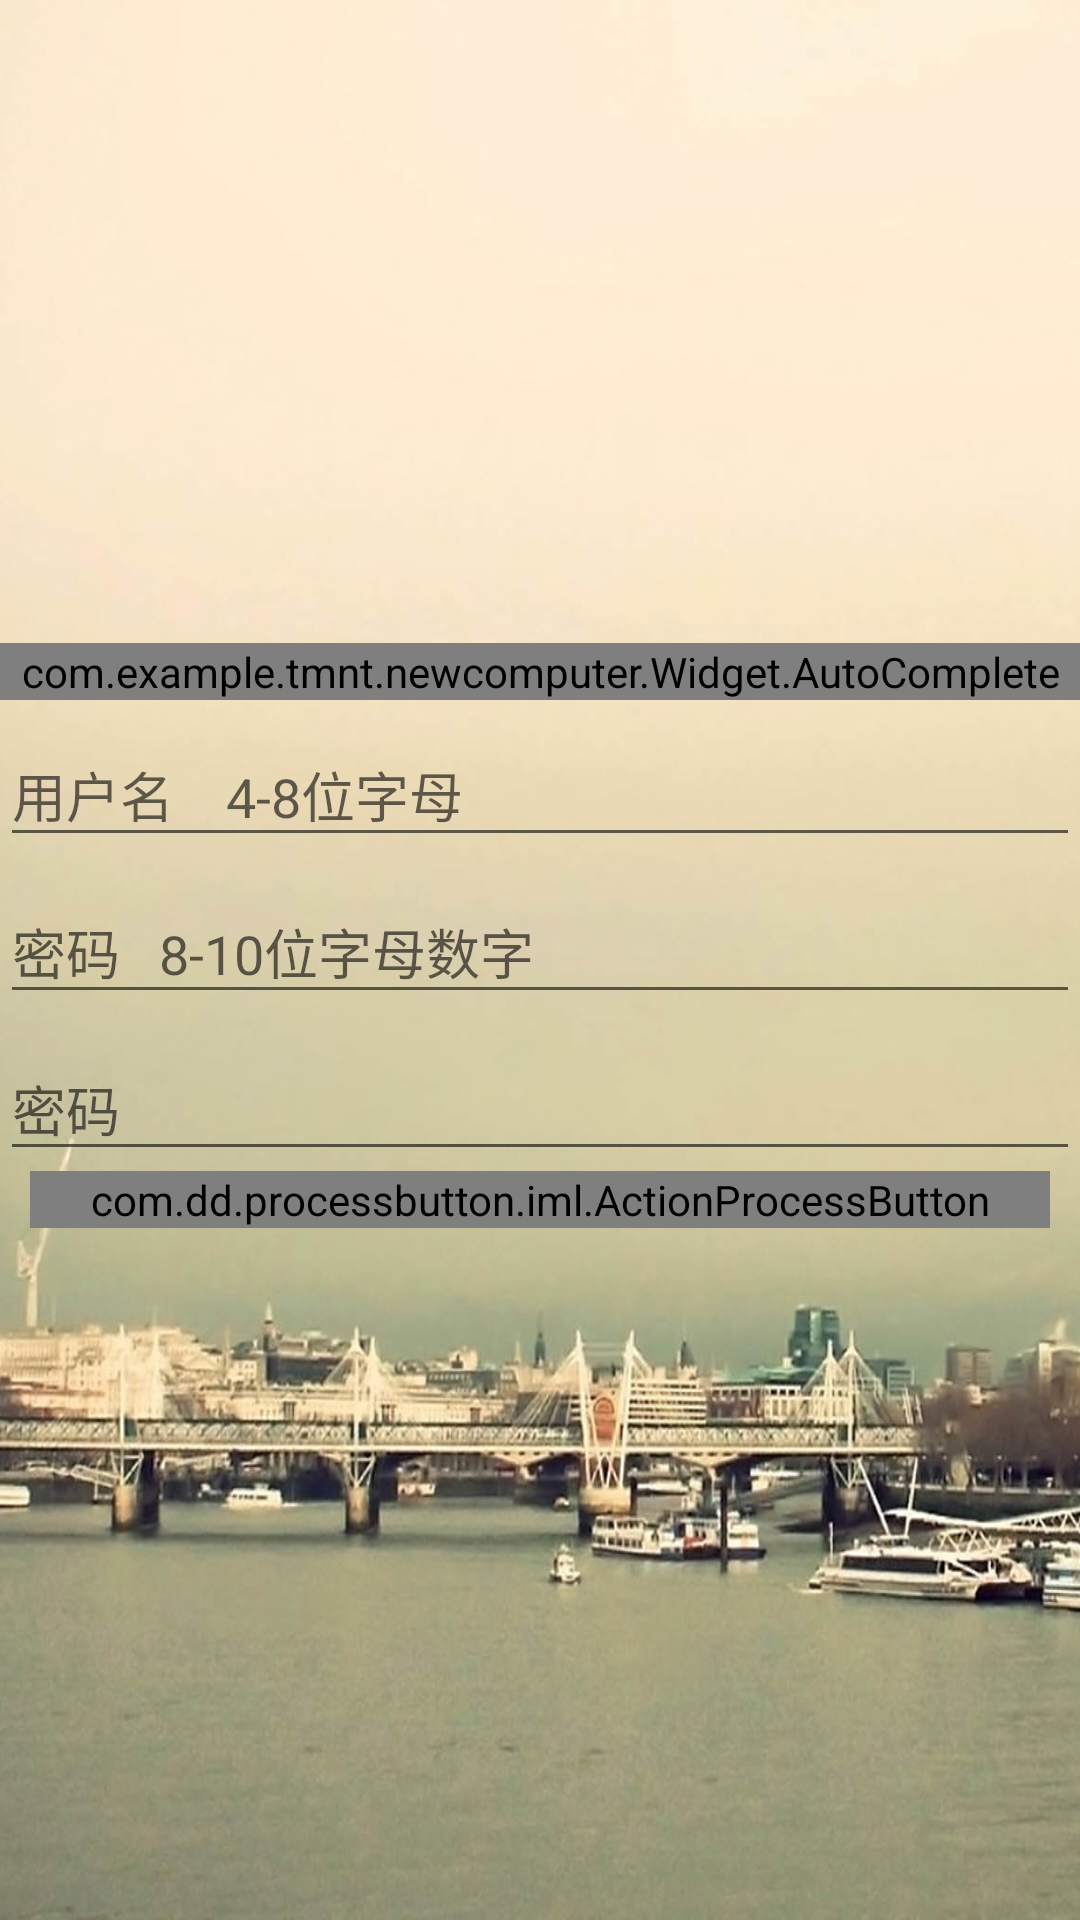

Android layout source for this screen:
<!-- AndroidManifest.xml: application theme AppTheme -->
<!-- res/layout/register_layout.xml -->
<?xml version="1.0" encoding="utf-8"?>
<LinearLayout xmlns:android="http://schemas.android.com/apk/res/android"
              xmlns:custom="http://schemas.android.com/apk/res-auto"
              android:layout_width="match_parent"
              android:layout_height="match_parent"
              android:background="@drawable/register"
              android:gravity="center"
              android:orientation="vertical">

    <android.support.design.widget.TextInputLayout
        android:layout_width="match_parent"
        android:layout_height="wrap_content">

        <com.example.tmnt.newcomputer.Widget.AutoComplete
            android:id="@+id/register_mail"
            android:layout_width="match_parent"
            android:layout_height="wrap_content"
            android:hint="邮箱"
            android:inputType="textEmailAddress"/>
    </android.support.design.widget.TextInputLayout>

    <android.support.design.widget.TextInputLayout
        android:layout_width="match_parent"
        android:layout_height="wrap_content">

        <EditText
            android:id="@+id/register_username"
            android:layout_width="match_parent"
            android:layout_height="wrap_content"
            android:hint="用户名    4-8位字母"
            android:inputType="textEmailAddress"/>
    </android.support.design.widget.TextInputLayout>



    <android.support.design.widget.TextInputLayout
        android:layout_width="match_parent"
        android:layout_height="wrap_content">

        <EditText
            android:id="@+id/register_password"
            android:layout_width="match_parent"
            android:layout_height="wrap_content"
            android:hint="密码   8-10位字母数字"
            android:inputType="textPassword"/>
    </android.support.design.widget.TextInputLayout>

    <android.support.design.widget.TextInputLayout
        android:layout_width="match_parent"
        android:layout_height="wrap_content">

        <EditText
            android:id="@+id/register_password_commit"
            android:layout_width="match_parent"
            android:layout_height="wrap_content"
            android:hint="密码"
            android:inputType="textPassword"
        />
    </android.support.design.widget.TextInputLayout>


    
    
    
    
    
    
    
    
    
    

    <com.dd.processbutton.iml.ActionProcessButton
        android:id="@+id/register_btn"
        android:layout_width="match_parent"
        android:layout_height="wrap_content"
        android:layout_marginBottom="16dp"
        android:layout_marginLeft="10dp"
        android:layout_marginRight="10dp"
        android:text="REGISTER"
        android:textColor="@android:color/white"
        android:textSize="18sp"
        custom:pb_colorComplete="@color/green_complete"
        custom:pb_colorError="@color/red_error"
        custom:pb_colorNormal="@color/blue_normal"
        custom:pb_colorPressed="@color/blue_pressed"
        custom:pb_colorProgress="@color/purple_progress"
        custom:pb_textComplete="Success"
        custom:pb_textError="Error"
        custom:pb_textProgress="Loading"
    />


</LinearLayout>
<!-- resources referenced by this layout -->
<resources>
  <!-- drawable register: jpg bitmap (drawable-hdpi, 204652 bytes) -->
  <!-- drawable register_shape (drawable) -->
  <?xml version="1.0" encoding="utf-8"?>
  <shape xmlns:android="http://schemas.android.com/apk/res/android"
         android:shape="rectangle">
      <corners android:radius="8dp"></corners>
      <solid android:color="@color/colorRegister"></solid>
  </shape>
  <style name="AppTheme" parent="Theme.AppCompat.Light.DarkActionBar">
          
          <item name="colorPrimary">@color/colorPrimary</item>
          <item name="colorPrimaryDark">@color/colorPrimaryDark</item>
          <item name="colorAccent">@color/colorAccent</item>
      </style>
  <color name="colorRegister">#009dff</color>
  <color name="colorPrimary">#009dff</color>
  <color name="colorPrimaryDark">#009dff</color>
  <color name="colorAccent">#FF4081</color>
</resources>
